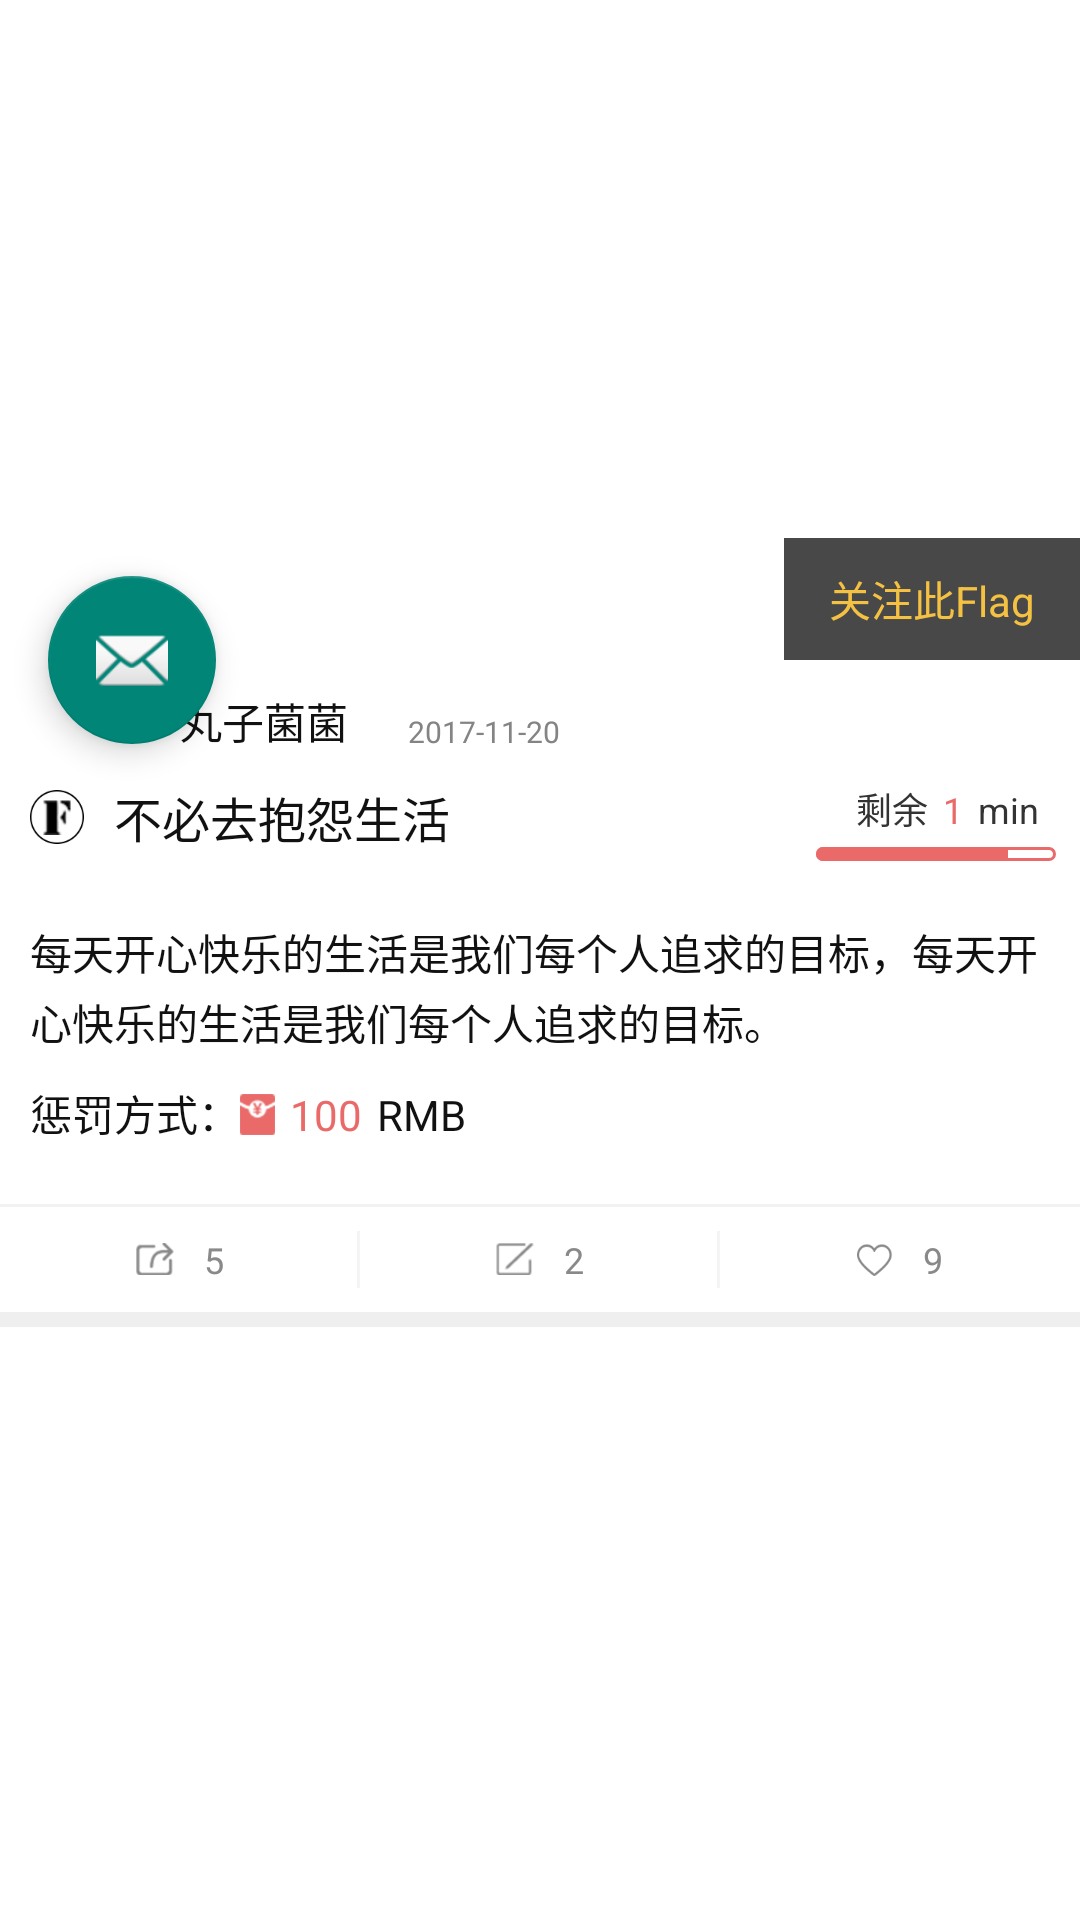

Layout XML and referenced resources for this Android screen:
<!-- AndroidManifest.xml: application theme AppTheme -->
<!-- res/layout/activity_statusbar_immersive_3.xml -->
<?xml version="1.0" encoding="utf-8"?>
<android.support.design.widget.CoordinatorLayout
    xmlns:android="http://schemas.android.com/apk/res/android"
    xmlns:app="http://schemas.android.com/apk/res-auto"
    android:layout_width="match_parent"
    android:layout_height="match_parent">

    <android.support.design.widget.AppBarLayout
        android:id="@+id/appbar"
        android:layout_width="match_parent"
        android:layout_height="wrap_content"
        android:theme="@style/AppTheme.AppBarOverlay">

        <android.support.design.widget.CollapsingToolbarLayout
            android:id="@+id/collapsing_toolbar"
            android:layout_width="match_parent"
            android:layout_height="wrap_content"
            app:contentScrim="?attr/colorPrimary"
            app:layout_scrollFlags="scroll|exitUntilCollapsed">
            <LinearLayout
                android:layout_width="match_parent"
                android:orientation="vertical"
                android:layout_height="wrap_content">
                <FrameLayout
                    android:id="@+id/topPanel"
                    android:layout_width="match_parent"
                    android:layout_height="wrap_content">
                    <ImageView
                        android:layout_width="match_parent"
                        android:layout_height="220dp"
                        android:scaleType="centerCrop"
                        android:src="@drawable/ic_beauty"
                        app:layout_collapseMode="parallax"/>
                    <TextView
                        android:layout_width="wrap_content"
                        android:text="关注此Flag"
                        android:textSize="14sp"
                        android:paddingLeft="15dp"
                        android:paddingRight="15dp"
                        android:paddingTop="10dp"
                        android:background="#494848"
                        android:paddingBottom="10dp"
                        android:textColor="#f4c142"
                        android:layout_gravity="bottom|right"
                        android:layout_height="wrap_content"/>
                </FrameLayout>
                <LinearLayout
                    android:layout_width="match_parent"
                    android:orientation="vertical"
                    android:layout_height="wrap_content">
                    <RelativeLayout
                        android:layout_width="wrap_content"
                        android:layout_marginTop="10dp"
                        android:layout_height="wrap_content">
                        <TextView
                            android:id="@+id/user_name"
                            android:layout_width="wrap_content"
                            android:text="丸子菌菌"
                            android:textColor="#111111"
                            android:layout_marginLeft="60dp"

                            android:textSize="14sp"
                            android:layout_height="wrap_content"/>
                        <TextView
                            android:layout_width="wrap_content"
                            android:text="2017-11-20"
                            android:layout_toRightOf="@+id/user_name"
                            android:layout_alignBottom="@+id/user_name"
                            android:textColor="#848484"
                            android:textSize="10sp"
                            android:layout_marginLeft="20dp"
                            android:layout_height="wrap_content"/>
                    </RelativeLayout>
                    <RelativeLayout
                        android:layout_width="match_parent"
                        android:layout_marginTop="10dp"
                        android:layout_height="wrap_content">
                        <TextView
                            android:layout_width="wrap_content"
                            android:text="不必去抱怨生活"
                            android:textColor="#111111"
                            android:textSize="16sp"
                            android:drawablePadding="10dp"
                            android:layout_marginLeft="10dp"
                            android:drawableLeft="@drawable/xiaoflag"
                            android:layout_height="wrap_content"/>
                        <LinearLayout
                            android:layout_width="wrap_content"
                            android:layout_alignParentRight="true"
                            android:orientation="vertical"
                            android:layout_height="wrap_content">
                            <LinearLayout
                                android:layout_width="wrap_content"
                                android:layout_gravity="center_horizontal"
                                android:layout_height="wrap_content">
                                <TextView
                                    android:layout_width="wrap_content"
                                    android:text="剩余"
                                    android:textColor="#333333"
                                    android:textSize="12sp"
                                    android:layout_height="wrap_content"/>
                                <TextView
                                    android:layout_width="wrap_content"
                                    android:text="1"
                                    android:paddingLeft="5dp"
                                    android:paddingRight="5dp"
                                    android:textColor="#ea6a6a"
                                    android:textSize="12sp"
                                    android:layout_height="wrap_content"/>
                                <TextView
                                    android:layout_width="wrap_content"
                                    android:text="min"
                                    android:textSize="12sp"
                                    android:textColor="#333333"
                                    android:layout_height="wrap_content"/>
                            </LinearLayout>
                            <ProgressBar
                                android:id="@+id/progressBar"
                                style="?android:attr/progressBarStyleHorizontal"
                                android:layout_width="80dp"
                                android:layout_height="4.5dp"
                                android:layout_marginTop="4dp"
                                android:max="100"
                                android:progress="80"

                                android:progressDrawable="@drawable/progressbar"
                                android:layout_marginRight="8dp"
                                android:visibility="visible"/>
                        </LinearLayout>
                    </RelativeLayout>
                    <TextView
                        android:layout_width="match_parent"
                        android:textColor="#111111"
                        android:textSize="14sp"
                        android:lineSpacingExtra="3dp"
                        android:layout_marginLeft="10dp"
                        android:layout_marginRight="10dp"
                        android:layout_marginTop="20dp"
                        android:text="每天开心快乐的生活是我们每个人追求的目标，每天开心快乐的生活是我们每个人追求的目标。"
                        android:layout_height="wrap_content"/>
                    <LinearLayout
                        android:layout_width="wrap_content"
                        android:layout_marginTop="10dp"
                        android:layout_marginLeft="10dp"
                        android:layout_marginBottom="20dp"
                        android:layout_height="wrap_content">
                        <TextView
                            android:layout_width="wrap_content"
                            android:text="惩罚方式："
                            android:textColor="#111111"
                            android:layout_height="wrap_content"/>
                        <TextView
                            android:layout_width="wrap_content"
                            android:text="100"
                            android:textColor="#ea6a6a"
                            android:drawableLeft="@drawable/hongbao"
                            android:drawablePadding="5dp"
                            android:layout_height="wrap_content"/>
                        <TextView
                            android:layout_width="wrap_content"
                            android:text="RMB"
                            android:paddingLeft="5dp"
                            android:textColor="#111111"
                            android:layout_height="wrap_content"/>
                    </LinearLayout>

                    <include layout="@layout/mainfragment_weiboitem_bottombar" />
                    <View
                        android:layout_width="match_parent"
                        android:background="#efefef"

                        android:layout_height="5dp"/>
                </LinearLayout>

            </LinearLayout>




            <android.support.v7.widget.Toolbar
                android:id="@+id/toolbar"
                android:layout_width="match_parent"
                android:layout_height="?attr/actionBarSize"
                app:layout_collapseMode="pin"
                app:popupTheme="@style/AppTheme.PopupOverlay">

               
            </android.support.v7.widget.Toolbar>

        </android.support.design.widget.CollapsingToolbarLayout>

    </android.support.design.widget.AppBarLayout>

    <LinearLayout
        android:layout_width="match_parent"
        android:layout_height="match_parent"
        android:orientation="vertical"
        app:layout_behavior="@string/appbar_scrolling_view_behavior">
        <android.support.design.widget.TabLayout
            android:id="@+id/tabs"
            android:layout_width="match_parent"
            android:layout_height="wrap_content"
            android:background="#ffffff"
            app:tabIndicatorColor="#f2637a"
            app:tabTextColor="#8b8b8b"
            app:tabMaxWidth="0dp"
            app:tabGravity="fill"
            app:tabMode="fixed"
            app:tabSelectedTextColor="#111111"/>

        <android.support.v4.view.ViewPager
            android:id="@+id/viewpager"
            android:layout_width="match_parent"
            android:layout_height="match_parent"/>
    </LinearLayout>

    <android.support.design.widget.FloatingActionButton
        android:id="@+id/fab"
        android:layout_width="wrap_content"
        android:layout_height="wrap_content"
        android:layout_margin="16dp"
        android:src="@android:drawable/ic_dialog_email"
        app:layout_anchor="@id/topPanel"
        app:layout_anchorGravity="bottom|left|end"/>

</android.support.design.widget.CoordinatorLayout>
<!-- res/layout/mainfragment_weiboitem_bottombar.xml (included above) -->
<?xml version="1.0" encoding="utf-8"?>
<LinearLayout xmlns:android="http://schemas.android.com/apk/res/android"
    android:id="@+id/bottombar_layout"
    android:layout_width="match_parent"
    android:layout_height="36dp"
    android:background="@color/commentbar_bg"
    android:orientation="vertical">

    <ImageView
        android:layout_width="match_parent"
        android:layout_height="1dp"
        android:background="@color/commentbar_top_drive" />

    <LinearLayout
        android:layout_width="match_parent"
        android:layout_height="match_parent"
        android:orientation="horizontal">

        <RelativeLayout
            android:layout_width="0dp"
            android:layout_height="match_parent"
            android:layout_weight="1">

            <LinearLayout
                android:id="@+id/bottombar_retweet"
                android:layout_width="match_parent"
                android:layout_height="match_parent"
                android:background="@drawable/timeline_feedcard_retweet_background_auto"
                android:clickable="true"
                android:gravity="center"
                android:orientation="horizontal">

                <ImageView
                    android:layout_width="wrap_content"
                    android:layout_height="wrap_content"
                    android:src="@drawable/zhuanfa" />

                <TextView
                    android:id="@+id/redirect"
                    android:layout_width="wrap_content"
                    android:layout_height="wrap_content"
                    android:layout_marginLeft="10dp"
                    android:text="5"
                    android:textColor="@color/home_bottombar_font"
                    android:textSize="@dimen/home_weiboitem_bottombar_font" />

            </LinearLayout>

            <ImageView
                android:layout_width="1dp"
                android:layout_height="match_parent"
                android:layout_alignParentRight="true"
                android:layout_gravity="center_vertical"
                android:layout_marginBottom="8dp"
                android:layout_marginTop="8dp"
                android:background="@color/commentbar_vertical_drive" />
        </RelativeLayout>

        <RelativeLayout
            android:layout_width="0dp"
            android:layout_height="match_parent"
            android:layout_weight="1">

            <LinearLayout
                android:id="@+id/bottombar_comment"
                android:layout_width="match_parent"
                android:layout_height="match_parent"
                android:background="@drawable/timeline_feedcard_retweet_background_auto"
                android:clickable="true"
                android:gravity="center"
                android:orientation="horizontal">

                <ImageView
                    android:layout_width="wrap_content"
                    android:layout_height="wrap_content"
                    android:src="@drawable/pinglun" />

                <TextView
                    android:id="@+id/comment"
                    android:layout_width="wrap_content"
                    android:layout_height="wrap_content"
                    android:layout_marginLeft="10dp"
                    android:text="2"
                    android:textColor="@color/home_bottombar_font"
                    android:textSize="@dimen/home_weiboitem_bottombar_font" />

            </LinearLayout>

            <ImageView
                android:layout_width="1dp"
                android:layout_height="match_parent"
                android:layout_alignParentRight="true"
                android:layout_gravity="center_vertical"
                android:layout_marginBottom="8dp"
                android:layout_marginTop="8dp"
                android:background="@color/commentbar_vertical_drive" />
        </RelativeLayout>


        <LinearLayout
            android:id="@+id/bottombar_attitude"
            android:layout_width="0dp"
            android:layout_height="match_parent"
            android:layout_weight="1"
            android:background="@drawable/timeline_feedcard_retweet_background_auto"
            android:clickable="true"
            android:gravity="center"
            android:orientation="horizontal">

            <ImageView
                android:layout_width="wrap_content"
                android:layout_height="wrap_content"
                android:src="@drawable/dianzan" />

            <TextView
                android:id="@+id/feedlike"
                android:layout_width="wrap_content"
                android:layout_height="wrap_content"
                android:layout_marginLeft="10dp"
                android:text="9"
                android:textColor="@color/home_bottombar_font"
                android:textSize="@dimen/home_weiboitem_bottombar_font" />

        </LinearLayout>
    </LinearLayout>
</LinearLayout>
<!-- resources referenced by this layout -->
<resources>
  <color name="commentbar_bg">#FFFFFF</color>
  <color name="commentbar_top_drive">#f2f2f2</color>
  <color name="commentbar_vertical_drive">#f4f4f4</color>
  <color name="home_bottombar_font">#898989</color>
  <dimen name="home_weiboitem_bottombar_font">12sp</dimen>
  <!-- drawable dianzan: png bitmap (drawable-xxxhdpi, 2134 bytes) -->
  <!-- drawable hongbao: png bitmap (drawable-xxxhdpi, 2288 bytes) -->
  <!-- drawable pinglun: png bitmap (drawable-xxxhdpi, 2053 bytes) -->
  <!-- drawable progressbar (drawable) -->
  <layer-list xmlns:android="http://schemas.android.com/apk/res/android" >
  
      <item android:id="@android:id/background">
  
          <shape>
  
              <corners android:radius="5dip" />
              <stroke
                  android:width="1dp"
                  android:color="#ea6a6a" />
              <solid android:color="#ffffff" />
          </shape>
      </item>
  
      <item android:id="@android:id/secondaryProgress">
  
          <clip>
  
              <shape>
  
                  <corners android:radius="5dip" />
  
                  <gradient
                      android:angle="0"
                      android:centerColor="#ea6a6a"
                      android:centerY="0.75"
                      android:endColor="#ea6a6a"
                      android:startColor="#ea6a6a" />
              </shape>
          </clip>
      </item>
  
      <item android:id="@android:id/progress">
  
          <clip>
  
              <shape>
  
                  <corners android:radius="5dip" />
  
                  <gradient
                      android:angle="0"
                      android:endColor="#ea6a6a"
                      android:startColor="#ea6a6a" />
              </shape>
          </clip>
      </item>
  
  </layer-list>
  <!-- drawable xiaoflag: png bitmap (drawable-xxxhdpi, 4431 bytes) -->
  <!-- drawable zhuanfa: png bitmap (drawable-xxxhdpi, 2257 bytes) -->
  <style name="AppTheme.AppBarOverlay" parent="ThemeOverlay.AppCompat.Dark.ActionBar" />
  <style name="AppTheme.PopupOverlay" parent="ThemeOverlay.AppCompat.Light" />
  <style name="AppTheme" parent="Theme.AppCompat.Light.DarkActionBar">
          
          <item name="colorPrimary">@color/colorPrimary</item>
          <item name="colorPrimaryDark">@color/colorPrimaryDark</item>
          <item name="colorAccent">@color/accent_material_light</item>
          <item name="android:statusBarColor">@color/colorPrimaryDark</item>
          <item name="android:colorForeground">@android:color/black</item>
          <item name="android:navigationBarColor">@color/textColor_16</item>
          <item name="android:textColorPrimary">@android:color/black</item>
          <item name="android:colorBackground">@color/title_bar_color</item>
          <item name="android:windowIsTranslucent">true</item>
      </style>
  <color name="colorPrimary">#00000000</color>
  <color name="colorPrimaryDark">#ffffff</color>
  <color name="textColor_16">#161616</color>
  <color name="title_bar_color">#ffffff</color>
</resources>
